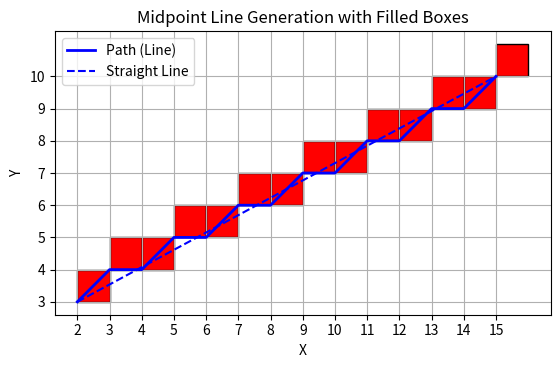

Recreate this plot in Python.
# import matplotlib.pyplot as plt

# def midpoint_line(X1, Y1, X2, Y2):
#     pixels = []

#     dy = Y2 - Y1
#     dx = X2 - X1

#     if abs(dy) <= abs(dx):  # dy <= dx case
#         if X1 > X2: 
#             X1, X2 = X2, X1
#             Y1, Y2 = Y2, Y1

#         d = dy - (dx / 2)
#         x, y = X1, Y1
#         pixels.append((x, y))  # plot initial point

#         while x < X2:
#             x += 1
#             if d < 0:
#                 d = d + dy  
#             else:
#                 d = d + dy - dx  
#                 y += 1 
#             pixels.append((x, y)) 

#     else:  # dx <= dy case
#         if Y1 > Y2: 
#             X1, X2 = X2, X1
#             Y1, Y2 = Y2, Y1

#         d = dx - (dy / 2)
#         x, y = X1, Y1
#         pixels.append((x, y))  # plot initial point

#         while y < Y2:
#             y += 1
#             if d < 0:
#                 d = d + dx  
#             else:
#                 d = d + dx - dy  
#                 x += 1 
#             pixels.append((x, y))  # plot(x, y)

#     return pixels

# # Example
# start = (2, 3)
# end = (15, 10)
# pixels = midpoint_line(start[0], start[1], end[0], end[1])

# # Plot
# x_vals, y_vals = zip(*pixels)
# plt.plot(x_vals, y_vals, 'ro')  # red dots
# plt.title("Midpoint Line Generation Algorithm")
# plt.grid(True)
# plt.gca().set_aspect('equal')
# plt.show()

import matplotlib.pyplot as plt
import matplotlib.patches as patches

def midpoint_line(X1, Y1, X2, Y2):
    pixels = []

    dy = Y2 - Y1
    dx = X2 - X1

    if abs(dy) <= abs(dx):  # dy <= dx case
        if X1 > X2: 
            X1, X2 = X2, X1
            Y1, Y2 = Y2, Y1

        d = dy - (dx / 2)
        x, y = X1, Y1
        pixels.append((x, y))  # plot initial point

        while x < X2:
            x += 1
            if d < 0:
                d = d + dy  
            else:
                d = d + dy - dx  
                y += 1 
            pixels.append((x, y)) 

    else:  # dx <= dy case
        if Y1 > Y2: 
            X1, X2 = X2, X1
            Y1, Y2 = Y2, Y1

        d = dx - (dy / 2)
        x, y = X1, Y1
        pixels.append((x, y))  # plot initial point

        while y < Y2:
            y += 1
            if d < 0:
                d = d + dx  
            else:
                d = d + dx - dy  
                x += 1 
            pixels.append((x, y))  # plot(x, y)

    return pixels

# Example
start = (2, 3)
end = (15, 10)
pixels = midpoint_line(start[0], start[1], end[0], end[1])

# Plotting setup
fig, ax = plt.subplots()

# Box size (1x1 grid cells)
box_size = 1

# Draw grid lines
ax.set_xticks(range(start[0], end[0] + 1))
ax.set_yticks(range(start[1], end[1] + 1))
ax.grid(True, which='both')

# Draw the filled boxes for each pixel
for x, y in pixels:
    rect = patches.Rectangle((x, y), box_size, box_size, linewidth=1, facecolor='red', edgecolor='black')
    ax.add_patch(rect)

# Outline the path (the exact pixels along the line)
x_vals, y_vals = zip(*pixels)
plt.plot(x_vals, y_vals, color='blue', linewidth=2, label="Path (Line)")

# Plot the straight line connecting the start and end points (for comparison)
plt.plot([start[0], end[0]], [start[1], end[1]], 'b--', label="Straight Line")  # dashed blue line

# Add labels, title, and grid
plt.title("Midpoint Line Generation with Filled Boxes")
plt.xlabel("X")
plt.ylabel("Y")

# Ensure the aspect ratio is equal for square boxes
plt.gca().set_aspect('equal')

# Show the plot
plt.legend()
plt.show()

